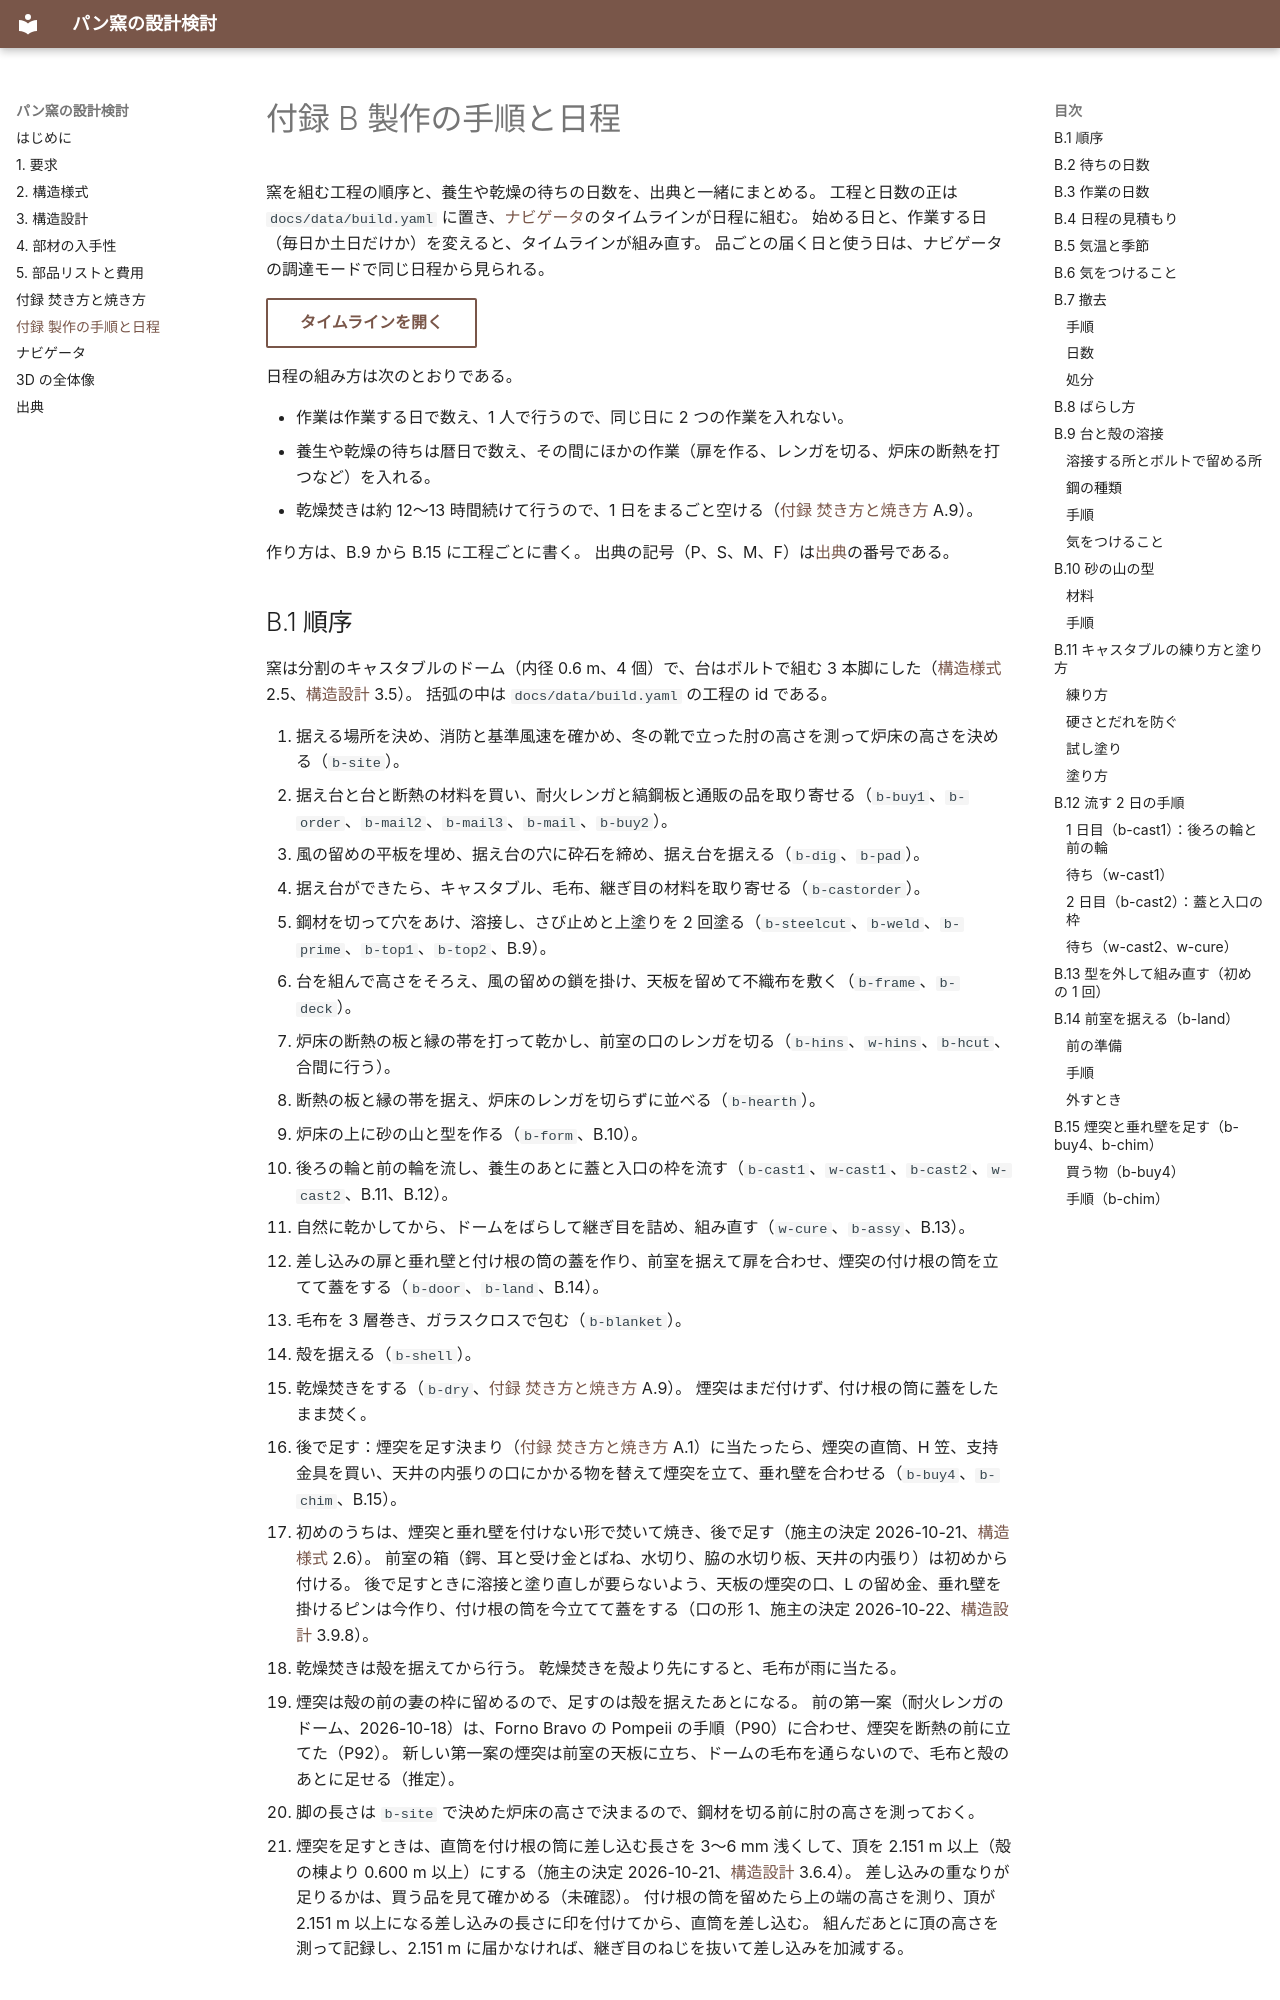

repository: fujisato-koji/bread-oven · page: 07-build/index.html · generator: mkdocs

# 付録 B 製作の手順と日程

窯を組む工程の順序と、養生や乾燥の待ちの日数を、出典と一緒にまとめる。
工程と日数の正は `docs/data/build.yaml` に置き、[ナビゲータ](navi.md)のタイムラインが日程に組む。
始める日と、作業する日（毎日か土日だけか）を変えると、タイムラインが組み直す。
品ごとの届く日と使う日は、ナビゲータの調達モードで同じ日程から見られる。

[タイムラインを開く](navigator/index.html#/?m=tl){ .md-button target="_blank" }

日程の組み方は次のとおりである。

- 作業は作業する日で数え、1 人で行うので、同じ日に 2 つの作業を入れない。
- 養生や乾燥の待ちは暦日で数え、その間にほかの作業（扉を作る、レンガを切る、炉床の断熱を打つなど）を入れる。
- 乾燥焚きは約 12〜13 時間続けて行うので、1 日をまるごと空ける（[付録 焚き方と焼き方](06-operation.md) A.9）。

作り方は、B.9 から B.15 に工程ごとに書く。
出典の記号（P、S、M、F）は[出典](sources.md)の番号である。
